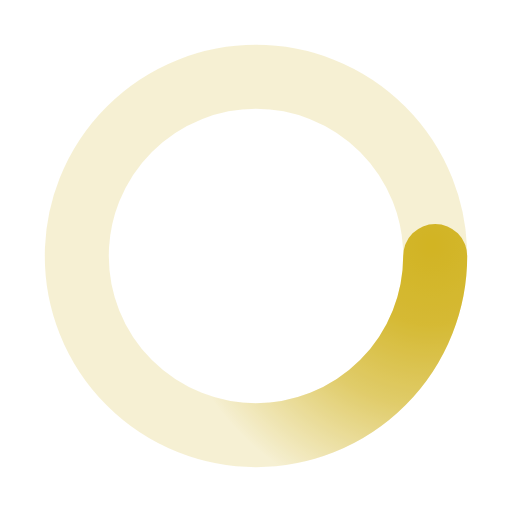
t = 0.00 s
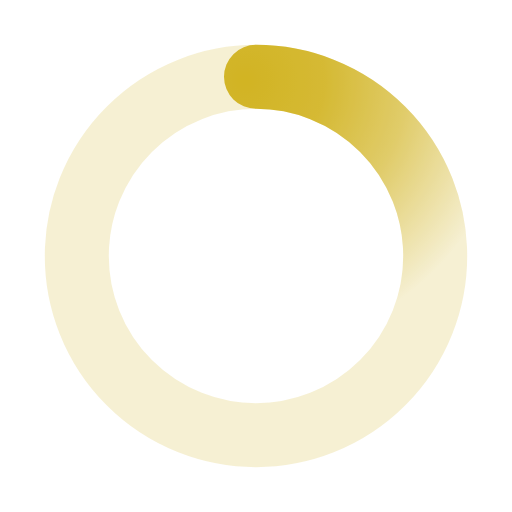
t = 0.50 s
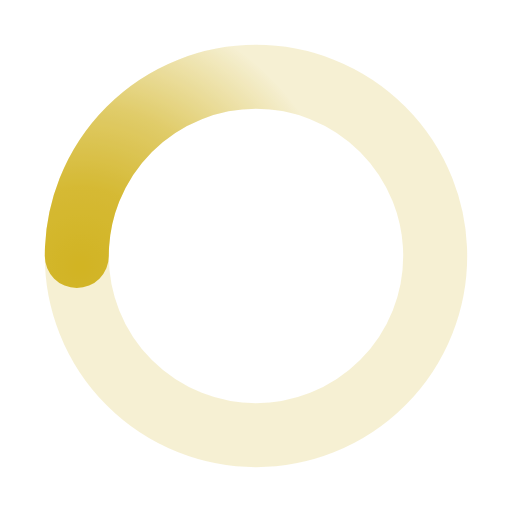
t = 1.00 s
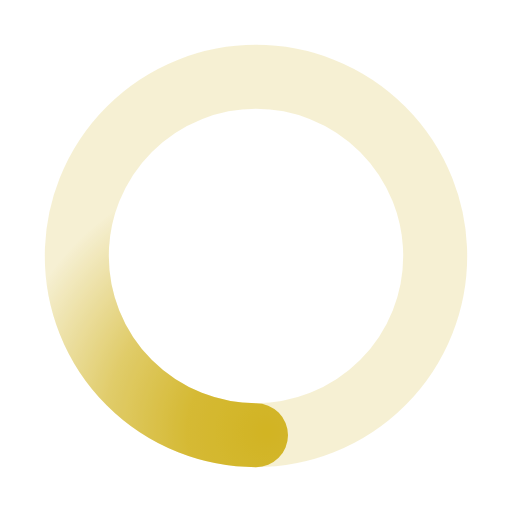
t = 1.50 s

The animated SVG that drew these frames (rendered in a browser with its animation timeline set to each time). Animation: 1 SMIL element (animateTransform=1); one cycle of 2.00 s, repeats indefinitely.

﻿<svg xmlns='http://www.w3.org/2000/svg' viewBox='0 0 200 200'><radialGradient id='a11' cx='.66' fx='.66' cy='.3125' fy='.3125' gradientTransform='scale(1.5)'><stop offset='0' stop-color='#D2B423'></stop><stop offset='.3' stop-color='#D2B423' stop-opacity='.9'></stop><stop offset='.6' stop-color='#D2B423' stop-opacity='.6'></stop><stop offset='.8' stop-color='#D2B423' stop-opacity='.3'></stop><stop offset='1' stop-color='#D2B423' stop-opacity='0'></stop></radialGradient><circle transform-origin='center' fill='none' stroke='url(#a11)' stroke-width='25' stroke-linecap='round' stroke-dasharray='200 1000' stroke-dashoffset='0' cx='100' cy='100' r='70'><animateTransform type='rotate' attributeName='transform' calcMode='spline' dur='2' values='360;0' keyTimes='0;1' keySplines='0 0 1 1' repeatCount='indefinite'></animateTransform></circle><circle transform-origin='center' fill='none' opacity='.2' stroke='#D2B423' stroke-width='25' stroke-linecap='round' cx='100' cy='100' r='70'></circle></svg>